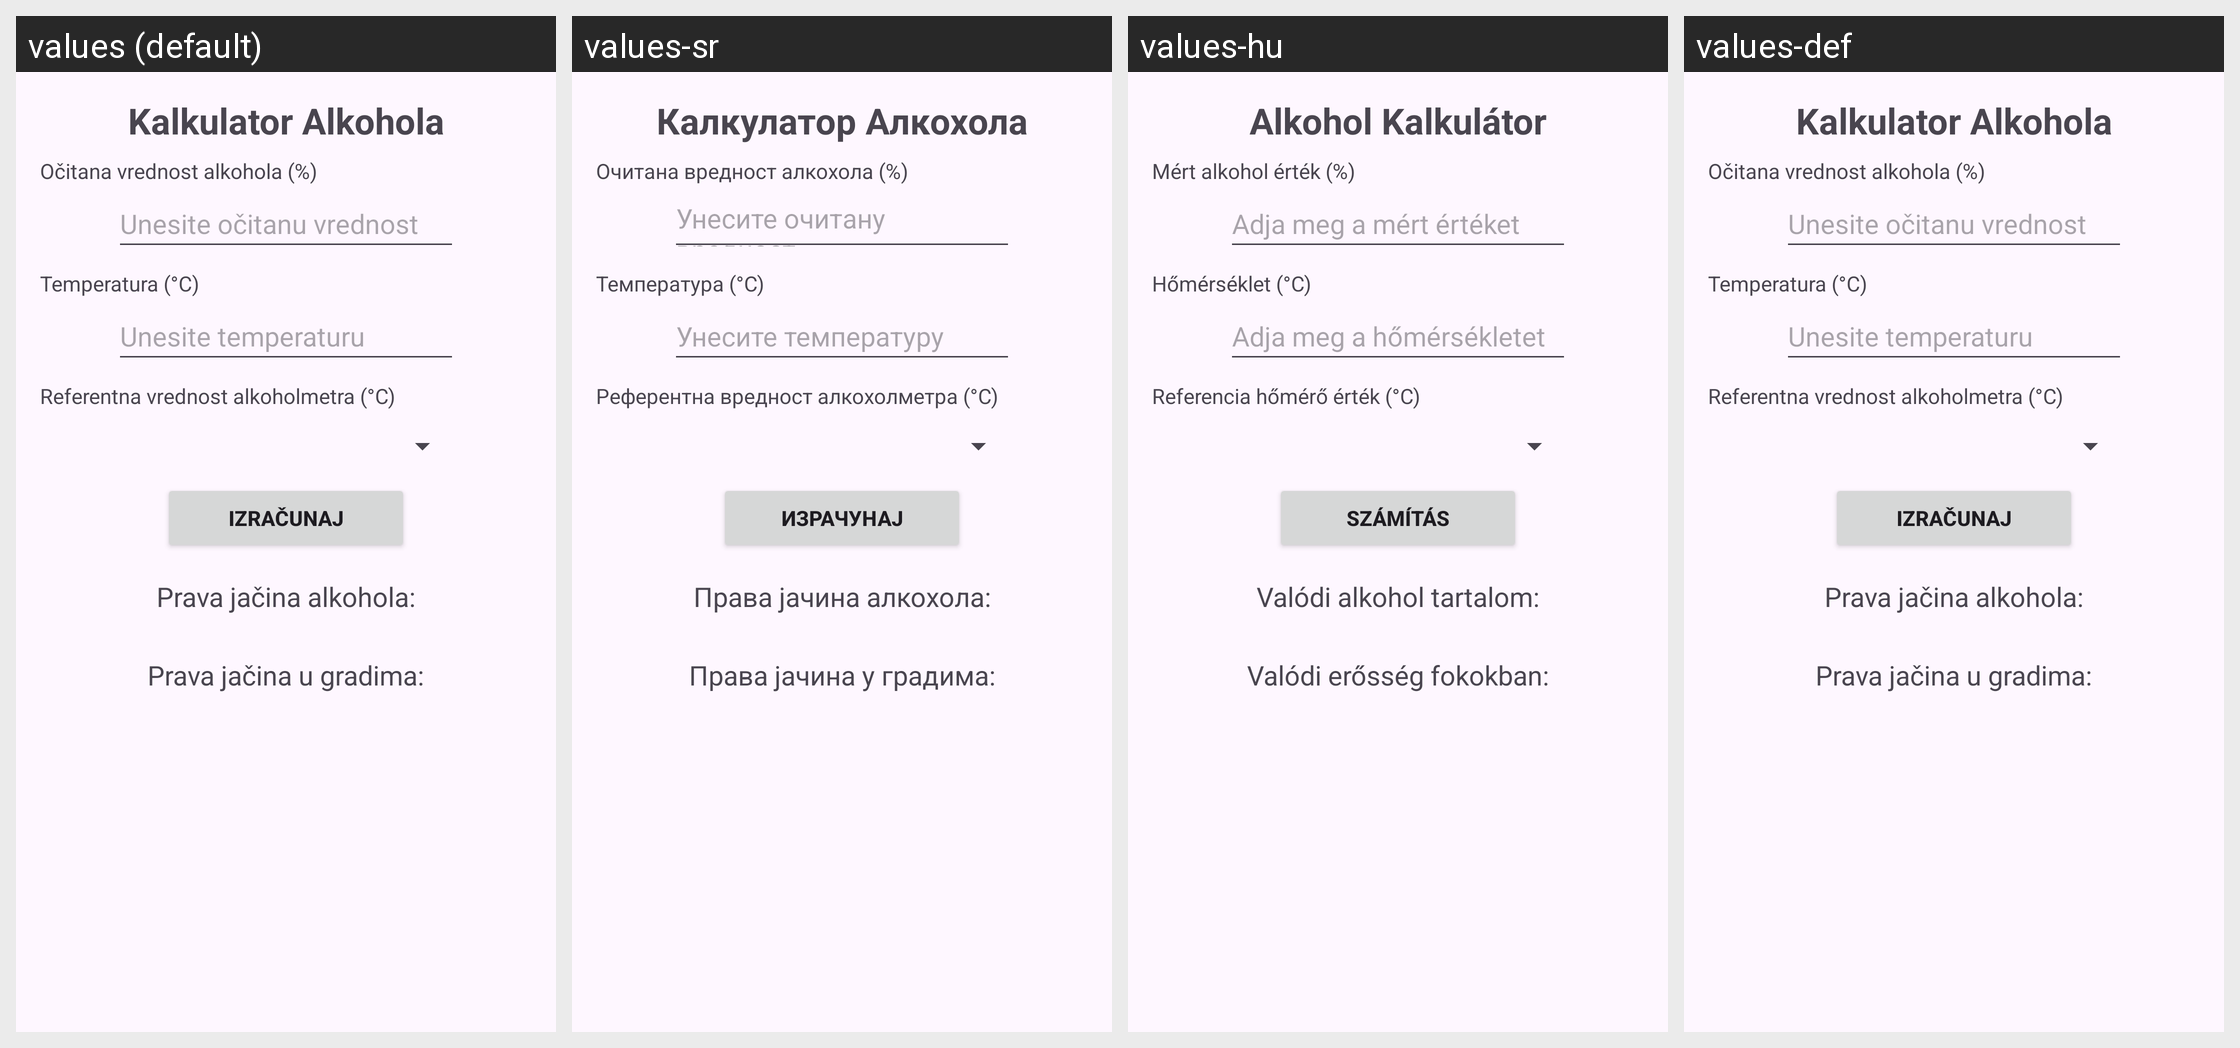

For this localized Android screen grid, give each drawn string resource with its value in every locale shown.
Android screen res/layout/activity_kalkulator.xml rendered under 4 locales, left to right: values (default), values-sr, values-hu, values-def. Device: Nexus 5 (rendered at 1080×1920; each locale shown at half size, 540×960, under a caption strip naming it); theme Theme.AlkoholKalkulator.
Other locales in the repository, not shown: values-en.
Strings drawn on this screen, with the default value and each locale's value (text and hints the layout hard-codes appear in the picture but are not listed):

kalkulator_alkohola
  values: Kalkulator Alkohola
  values-sr: Калкулатор Алкохола
  values-hu: Alkohol Kalkulátor
  values-def: Kalkulator Alkohola

ocitana_vrednost_label
  values: Očitana vrednost alkohola (%)
  values-sr: Очитана вредност алкохола (%)
  values-hu: Mért alkohol érték (%)
  values-def: Očitana vrednost alkohola (%)

unos_vrednosti_hint
  values: Unesite očitanu vrednost
  values-sr: Унесите очитану вредност
  values-hu: Adja meg a mért értéket
  values-def: Unesite očitanu vrednost

temperatura_label
  values: Temperatura (°C)
  values-sr: Температура (°C)
  values-hu: Hőmérséklet (°C)
  values-def: Temperatura (°C)

unos_temperature_hint
  values: Unesite temperaturu
  values-sr: Унесите температуру
  values-hu: Adja meg a hőmérsékletet
  values-def: Unesite temperaturu

referentna_temperatura_label
  values: Referentna vrednost alkoholmetra (°C)
  values-sr: Референтна вредност алкохолметра (°C)
  values-hu: Referencia hőmérő érték (°C)
  values-def: Referentna vrednost alkoholmetra (°C)

izracunaj
  values: Izračunaj
  values-sr: Израчунај
  values-hu: Számítás
  values-def: Izračunaj

prava_jacina
  values: Prava jačina alkohola:
  values-sr: Правa јачина алкохола:
  values-hu: Valódi alkohol tartalom:
  values-def: Prava jačina alkohola:

prava_jacina_gradi
  values: Prava jačina u gradima:
  values-sr: Правa јачина у градима:
  values-hu: Valódi erősség fokokban:
  values-def: Prava jačina u gradima:
